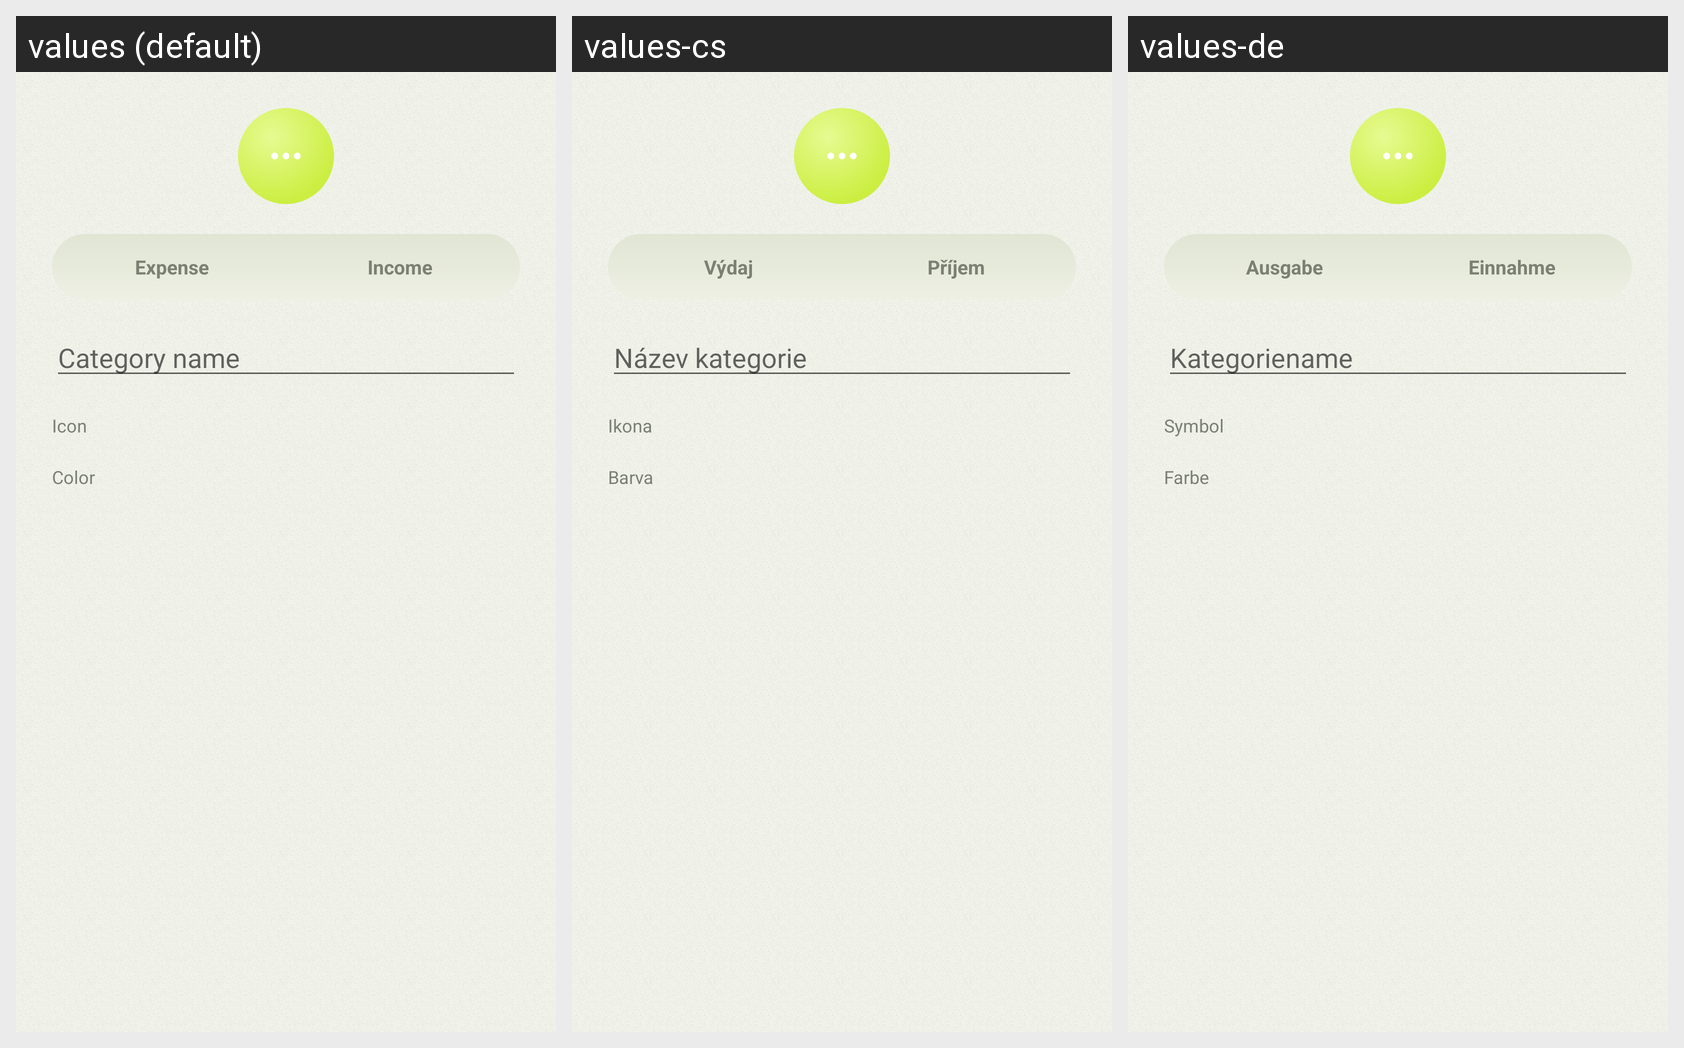

The same Android screen rendered under several of its app's locales, left to right. List the strings drawn on it with the default value and each locale's translation.
Android screen res/layout/dialog_add_edit_category.xml rendered under 3 locales, left to right: values (default), values-cs, values-de. Device: Nexus 5 (rendered at 1080×1920; each locale shown at half size, 540×960, under a caption strip naming it); theme Theme.MoneyTracker.
Strings drawn on this screen, with the default value and each locale's value (text and hints the layout hard-codes, and strings that could not be matched under every locale, appear in the picture but are not listed):

label_expense
  values: Expense
  values-cs: Výdaj
  values-de: Ausgabe

label_income
  values: Income
  values-cs: Příjem
  values-de: Einnahme

category_name_hint
  values: Category name
  values-cs: Název kategorie
  values-de: Kategoriename

label_icon
  values: Icon
  values-cs: Ikona
  values-de: Symbol

label_color
  values: Color
  values-cs: Barva
  values-de: Farbe
